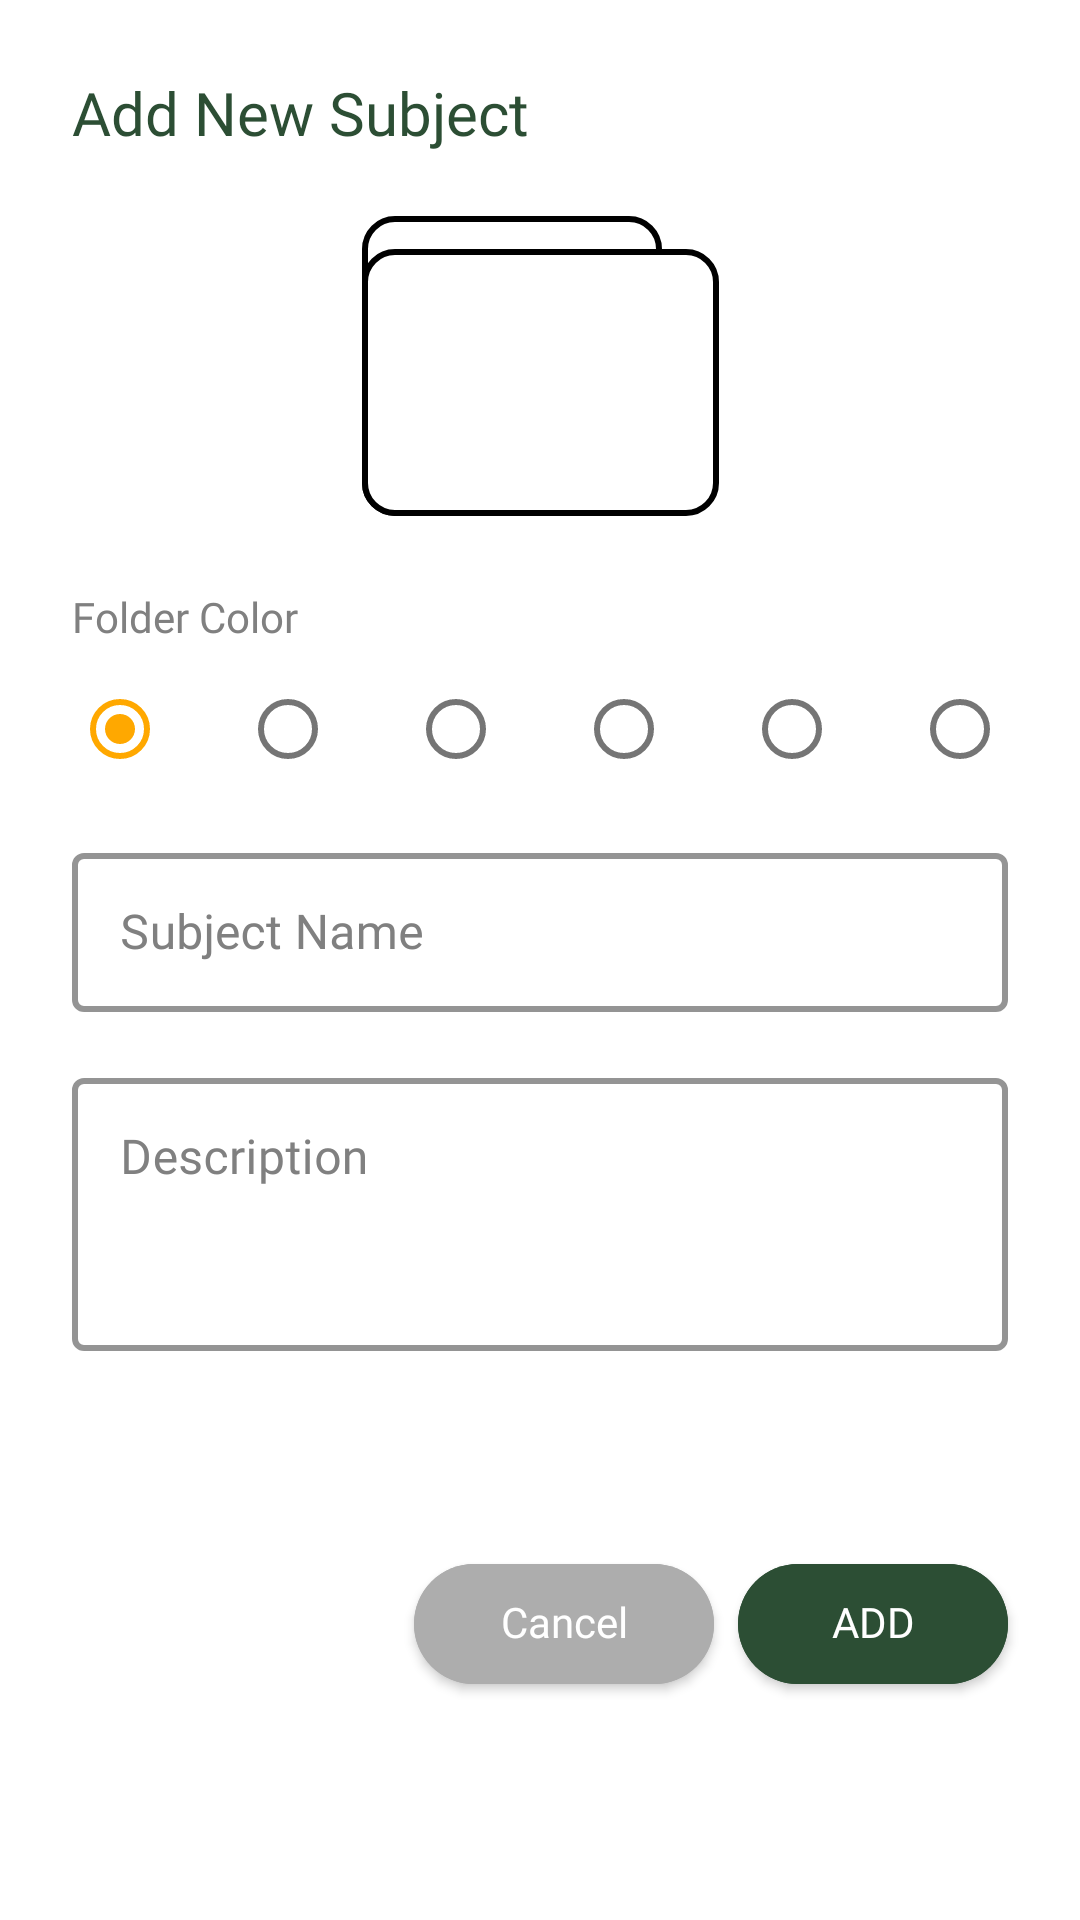

This screen was rendered from an Android layout file. Write that file and the resources it references.
<!-- AndroidManifest.xml: application theme Theme.Sorty -->
<!-- res/layout/add_new_subject.xml -->
<?xml version="1.0" encoding="utf-8"?>
<androidx.constraintlayout.widget.ConstraintLayout xmlns:android="http://schemas.android.com/apk/res/android"
    xmlns:app="http://schemas.android.com/apk/res-auto"
    xmlns:tools="http://schemas.android.com/tools"
    android:layout_width="match_parent"
    android:layout_height="match_parent"
    android:background="@color/white">

    <TextView
        android:id="@+id/title"
        android:layout_width="wrap_content"
        android:layout_height="wrap_content"
        android:layout_marginStart="24dp"
        android:layout_marginTop="24dp"
        android:fontFamily="@font/poppins_bold"
        android:text="Add New Subject"
        android:textColor="@color/primary_green"
        android:textSize="20sp"
        app:layout_constraintStart_toStartOf="parent"
        app:layout_constraintTop_toTopOf="parent" />

    <ImageView
        android:id="@+id/folder_icon2"
        android:layout_width="100dp"
        android:layout_height="100dp"
        android:src="@drawable/rectangle_folder"
        app:layout_constraintBottom_toBottomOf="@+id/folder_icon1"
        app:layout_constraintStart_toStartOf="@+id/folder_icon1" />

    <ImageView
        android:id="@+id/folder_icon1"
        android:layout_width="119dp"
        android:layout_height="89dp"
        android:layout_marginTop="32dp"
        android:src="@drawable/rectangle_folder"
        app:layout_constraintEnd_toEndOf="parent"
        app:layout_constraintStart_toStartOf="parent"
        app:layout_constraintTop_toBottomOf="@+id/title" />

    

    <TextView
        android:id="@+id/textColorLabel"
        android:layout_width="wrap_content"
        android:layout_height="wrap_content"
        android:layout_marginStart="24dp"
        android:layout_marginTop="24dp"
        android:fontFamily="@font/poppins"
        android:text="Folder Color"
        android:textColor="@color/dark_grey"
        android:textSize="14sp"
        app:layout_constraintStart_toStartOf="parent"
        app:layout_constraintTop_toBottomOf="@+id/folder_icon1" />

    
    <HorizontalScrollView
        android:id="@+id/hScrollView"
        android:layout_width="0dp"
        android:layout_height="wrap_content"
        android:layout_marginTop="8dp"
        android:layout_marginStart="24dp"
        android:layout_marginEnd="24dp"
        android:scrollbars="none"
        app:layout_constraintEnd_toEndOf="parent"
        app:layout_constraintStart_toStartOf="parent"
        app:layout_constraintTop_toBottomOf="@+id/textColorLabel">

        
        <RadioGroup
            android:id="@+id/radioGroupColors"
            android:layout_width="wrap_content"
            android:layout_height="wrap_content"
            android:orientation="horizontal"
            android:gravity="center_vertical"
            >

            <RadioButton
                android:id="@+id/radioColor1"
                android:layout_width="40dp"
                android:layout_height="40dp"
                android:layout_marginEnd="16dp"
                android:checked="true" />

            <RadioButton
                android:id="@+id/radioColor2"
                android:layout_width="40dp"
                android:layout_height="40dp"
                android:layout_marginEnd="16dp" />

            <RadioButton
                android:id="@+id/radioColor3"
                android:layout_width="40dp"
                android:layout_height="40dp"
                android:layout_marginEnd="16dp" />

            <RadioButton
                android:id="@+id/radioColor4"
                android:layout_width="40dp"
                android:layout_height="40dp"
                android:layout_marginEnd="16dp" />

            <RadioButton
                android:id="@+id/radioColor5"
                android:layout_width="40dp"
                android:layout_height="40dp"
                android:layout_marginEnd="16dp" />

            
            <RadioButton
                android:id="@+id/radioColor6"
                android:layout_width="40dp"
                android:layout_height="40dp"
                android:layout_marginEnd="16dp" />

            <RadioButton
                android:id="@+id/radioColor7"
                android:layout_width="40dp"
                android:layout_height="40dp"
                android:layout_marginEnd="16dp" />

            <RadioButton
                android:id="@+id/radioColor8"
                android:layout_width="40dp"
                android:layout_height="40dp"
                android:layout_marginEnd="16dp" />

            <RadioButton
                android:id="@+id/radioColor9"
                android:layout_width="40dp"
                android:layout_height="40dp" />

        </RadioGroup>
    </HorizontalScrollView>
    


    <com.google.android.material.textfield.TextInputLayout
        android:id="@+id/subjectTitle"
        style="@style/Widget.MaterialComponents.TextInputLayout.OutlinedBox"
        android:layout_width="0dp"
        android:layout_height="75dp"
        android:layout_marginStart="24dp"
        android:layout_marginTop="16dp"
        android:layout_marginEnd="24dp"
        android:hint="Subject Name"
        android:textColorHint="@color/dark_grey"
        app:boxStrokeColor="@color/primary_green"
        app:boxStrokeWidth="2dp"
        app:cursorColor="@color/primary_green"
        app:hintTextColor="@color/primary_green"
        app:layout_constraintEnd_toEndOf="parent"
        app:layout_constraintHorizontal_bias="0.0"
        app:layout_constraintStart_toStartOf="parent"
        app:layout_constraintTop_toBottomOf="@+id/hScrollView">

        <com.google.android.material.textfield.TextInputEditText
            android:id="@+id/inputSubjectTitle"
            android:layout_width="match_parent"
            android:layout_height="wrap_content"
            android:fontFamily="@font/poppins"
            android:includeFontPadding="false"
            android:inputType="text"
            android:textColor="@color/black"
            android:textColorHint="@color/primary_green" />

    </com.google.android.material.textfield.TextInputLayout>

    <com.google.android.material.textfield.TextInputLayout
        android:id="@+id/insertSubjectDesc"
        style="@style/Widget.MaterialComponents.TextInputLayout.OutlinedBox"
        android:layout_width="0dp"
        android:layout_height="wrap_content"
        android:layout_marginStart="24dp"
        android:layout_marginEnd="24dp"
        android:hint="Description"
        android:textColorHint="@color/dark_grey"
        app:boxStrokeColor="@color/primary_green"
        app:boxStrokeWidth="2dp"
        app:cursorColor="@color/primary_green"
        app:hintTextColor="@color/primary_green"
        app:layout_constraintEnd_toEndOf="parent"
        app:layout_constraintHorizontal_bias="0.0"
        app:layout_constraintStart_toStartOf="parent"
        app:layout_constraintTop_toBottomOf="@+id/subjectTitle">

        <com.google.android.material.textfield.TextInputEditText
            android:id="@+id/inputSubjectDesc"
            android:layout_width="match_parent"
            android:layout_height="wrap_content"
            android:fontFamily="@font/poppins"
            android:gravity="top|start"

            android:includeFontPadding="false"
            android:inputType="textMultiLine|textCapSentences"
            android:maxLines="6"
            android:minLines="3"
            android:scrollbars="vertical"

            android:textColor="@color/black"
            android:textColorHint="@color/primary_green" />

    </com.google.android.material.textfield.TextInputLayout>

    <Button
        android:id="@+id/buttonAdd"
        android:layout_width="90dp"
        android:layout_height="40dp"
        android:layout_marginTop="16dp"
        android:layout_marginEnd="24dp"
        android:layout_marginBottom="24dp"
        android:backgroundTint="@color/primary_green"
        android:fontFamily="@font/poppins"
        android:includeFontPadding="false"
        android:insetTop="0dp"
        android:insetBottom="0dp"
        android:letterSpacing="0"
        android:text="Add"
        android:textColor="@color/white"
        app:cornerRadius="100dp"
        app:layout_constraintBottom_toBottomOf="parent"
        app:layout_constraintEnd_toEndOf="parent"
        app:layout_constraintTop_toBottomOf="@+id/insertSubjectDesc" />

    <Button
        android:id="@+id/buttonCancel"
        android:layout_width="100dp"
        android:layout_height="40dp"
        android:layout_marginEnd="8dp"
        android:layout_marginBottom="24dp"
        android:backgroundTint="@color/grey"
        android:fontFamily="@font/poppins"
        android:includeFontPadding="false"
        android:insetTop="0dp"
        android:insetBottom="0dp"
        android:letterSpacing="0"
        android:text="Cancel"
        android:textAllCaps="false"
        android:textColor="@color/white"
        app:cornerRadius="100dp"
        app:layout_constraintBottom_toBottomOf="parent"
        app:layout_constraintEnd_toStartOf="@+id/buttonAdd"
        app:layout_constraintTop_toTopOf="@+id/buttonAdd"
        app:layout_constraintVertical_bias="0.0" />

    <Button
        android:id="@+id/buttonDelete"
        android:layout_width="130dp"
        android:layout_height="40dp"
        android:layout_marginStart="24dp"
        android:backgroundTint="#FF5252"
        android:fontFamily="@font/poppins"
        android:includeFontPadding="false"
        android:insetTop="0dp"
        android:insetBottom="0dp"
        android:text="Delete"
        android:textColor="@color/white"
        android:visibility="invisible"
        app:cornerRadius="100dp"
        app:layout_constraintStart_toStartOf="parent"
        app:layout_constraintTop_toTopOf="@+id/buttonAdd" />

</androidx.constraintlayout.widget.ConstraintLayout>
<!-- resources referenced by this layout -->
<resources>
  <color name="black">#FF000000</color>
  <color name="dark_grey">#808080</color>
  <color name="grey">#ADADAD</color>
  <color name="primary_green">#2C4E34</color>
  <color name="white">#FFFFFFFF</color>
  <!-- drawable rectangle_folder (drawable) -->
  <?xml version="1.0" encoding="utf-8"?>
  <shape xmlns:android="http://schemas.android.com/apk/res/android"
      android:shape="rectangle">
  
      
      <solid android:color="@android:color/white" />
  
      
      <stroke
          android:width="2dp"
          android:color="#000000" />
  
      
      <corners android:radius="10dp" />
  
  </shape>
  <style name="Theme.Sorty" parent="Theme.MaterialComponents.DayNight.DarkActionBar">
          
          <item name="colorPrimary">@color/primary_green</item>
          <item name="colorPrimaryVariant">@color/primary_green</item>
          <item name="colorOnPrimary">@color/white</item>
          
          <item name="colorSecondary">@color/secondary_yellow</item>
          <item name="colorSecondaryVariant">@color/secondary_yellow</item>
          <item name="colorOnSecondary">@color/black</item>
          
          <item name="android:statusBarColor">?attr/colorPrimaryVariant</item>
          
      </style>
  <color name="secondary_yellow">#FFA800</color>
</resources>
